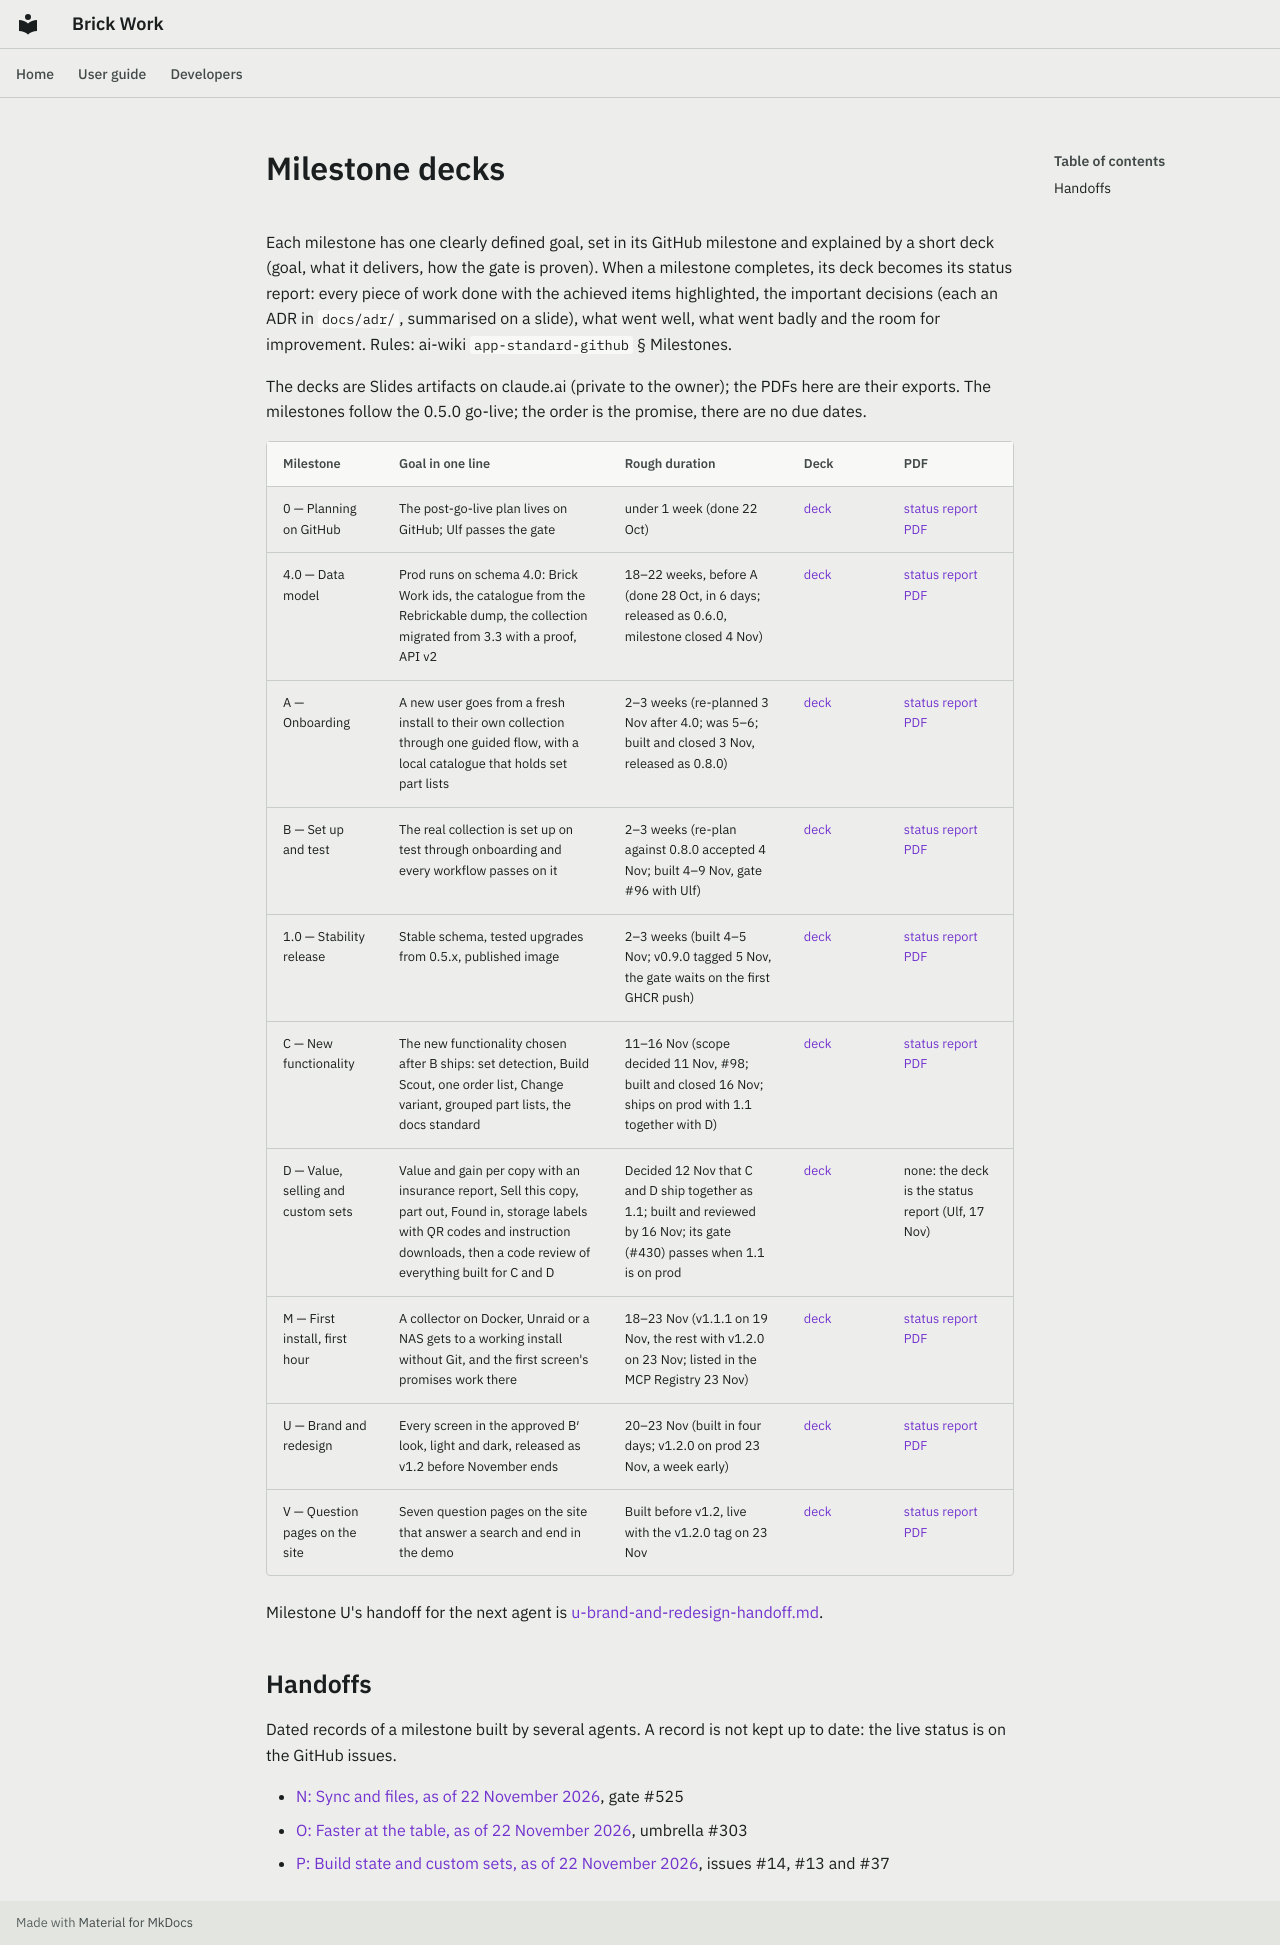

repository: Ulef1005/brick-work · page: milestones/index.html · generator: mkdocs

# Milestone decks

Each milestone has one clearly defined goal, set in its GitHub milestone and explained by a short deck (goal, what it delivers, how the gate is proven). When a milestone completes, its deck becomes its status report: every piece of work done with the achieved items highlighted, the important decisions (each an ADR in `docs/adr/`, summarised on a slide), what went well, what went badly and the room for improvement. Rules: ai-wiki `app-standard-github` § Milestones.

The decks are Slides artifacts on claude.ai (private to the owner); the PDFs here are their exports. The milestones follow the 0.5.0 go-live; the order is the promise, there are no due dates.

| Milestone | Goal in one line | Rough duration | Deck | PDF |
|---|---|---|---|---|
| 0 — Planning on GitHub | The post-go-live plan lives on GitHub; Ulf passes the gate | under 1 week (done 22 Oct) | [deck](https://claude.ai/artifact/RoWGLs5g4t18pGes93DyQx) | [status report PDF](0-planning-on-github.pdf) |
| 4.0 — Data model | Prod runs on schema 4.0: Brick Work ids, the catalogue from the Rebrickable dump, the collection migrated from 3.3 with a proof, API v2 | 18–22 weeks, before A (done 28 Oct, in 6 days; released as 0.6.0, milestone closed 4 Nov) | [deck](https://claude.ai/artifact/Jw4j5TdsHf7dYma9andG9R) | [status report PDF](4.0-data-model.pdf) |
| A — Onboarding | A new user goes from a fresh install to their own collection through one guided flow, with a local catalogue that holds set part lists | 2–3 weeks (re-planned 3 Nov after 4.0; was 5–6; built and closed 3 Nov, released as 0.8.0) | [deck](https://claude.ai/artifact/MF6FaLNA1kdaKsu5a1LBZY) | [status report PDF](a-onboarding.pdf) |
| B — Set up and test | The real collection is set up on test through onboarding and every workflow passes on it | 2–3 weeks (re-plan against 0.8.0 accepted 4 Nov; built 4–9 Nov, gate #96 with Ulf) | [deck](https://claude.ai/artifact/RtsxYVusN2F7dTWefzDGC6) | [status report PDF](b-set-up-and-test.pdf) |
| 1.0 — Stability release | Stable schema, tested upgrades from 0.5.x, published image | 2–3 weeks (built 4–5 Nov; v0.9.0 tagged 5 Nov, the gate waits on the first GHCR push) | [deck](https://claude.ai/artifact/HNUr6aVaeDdsXbAwxZMyfp) | [status report PDF](1.0-stability-release.pdf) |
| C — New functionality | The new functionality chosen after B ships: set detection, Build Scout, one order list, Change variant, grouped part lists, the docs standard | 11–16 Nov (scope decided 11 Nov, #98; built and closed 16 Nov; ships on prod with 1.1 together with D) | [deck](https://claude.ai/artifact/T43hZkMmcZAD9zzmDjAKif) | [status report PDF](c-new-functionality.pdf) |
| D — Value, selling and custom sets | Value and gain per copy with an insurance report, Sell this copy, part out, Found in, storage labels with QR codes and instruction downloads, then a code review of everything built for C and D | Decided 12 Nov that C and D ship together as 1.1; built and reviewed by 16 Nov; its gate (#430) passes when 1.1 is on prod | [deck](https://claude.ai/artifact/FqAkwCdLQsosc3u91sKjuD) | none: the deck is the status report (Ulf, 17 Nov) |
| M — First install, first hour | A collector on Docker, Unraid or a NAS gets to a working install without Git, and the first screen's promises work there | 18–23 Nov (v1.1.1 on 19 Nov, the rest with v1.2.0 on 23 Nov; listed in the MCP Registry 23 Nov) | [deck](https://claude.ai/artifact/LZXooxFkfQ3tq6gJDTKN6F) | [status report PDF](m-first-install-first-hour.pdf) |
| U — Brand and redesign | Every screen in the approved B′ look, light and dark, released as v1.2 before November ends | 20–23 Nov (built in four days; v1.2.0 on prod 23 Nov, a week early) | [deck](https://claude.ai/artifact/4Xbk6uKrVY5AKit9e4RpUk) | [status report PDF](u-brand-and-redesign.pdf) |
| V — Question pages on the site | Seven question pages on the site that answer a search and end in the demo | Built before v1.2, live with the v1.2.0 tag on 23 Nov | [deck](https://claude.ai/artifact/3YgdKdCfJV94jHwNV3X64t) | [status report PDF](v-question-pages.pdf) |

Milestone U's handoff for the next agent is [u-brand-and-redesign-handoff.md](u-brand-and-redesign-handoff.md).

## Handoffs

Dated records of a milestone built by several agents. A record is not kept up to date: the live status is on the GitHub issues.

- [N: Sync and files, as of 22 November 2026](n-handoff.md), gate #525
- [O: Faster at the table, as of 22 November 2026](o-faster-at-the-table-handoff.md), umbrella #303
- [P: Build state and custom sets, as of 22 November 2026](p-handoff.md), issues #14, #13 and #37
